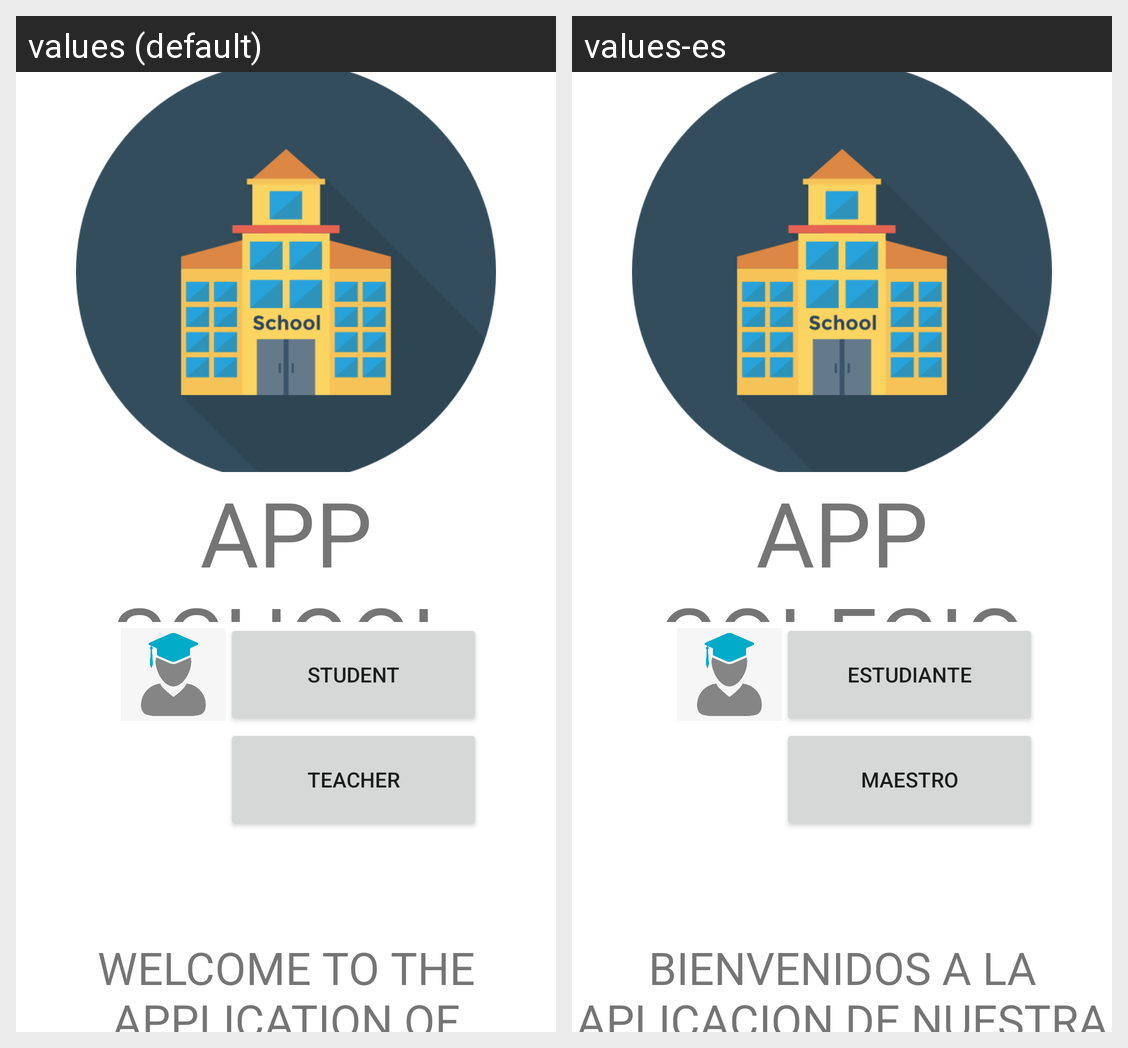

Locale-by-locale string values for the Android screen shown in this grid:
Android screen res/layout/activity_main.xml rendered under 2 locales, left to right: values (default), values-es. Device: Nexus 5 (rendered at 1080×1920; each locale shown at half size, 540×960, under a caption strip naming it); theme Theme.Actividad1.
Strings drawn on this screen, with the default value and each locale's value (text and hints the layout hard-codes, and strings that could not be matched under every locale, appear in the picture but are not listed):

nombre_aplicacion
  values: APP SCHOOL
  values-es: APP COLEGIO

in_estudiante
  values: Student
  values-es: Estudiante

in_docente
  values: Teacher
  values-es: Maestro

in_bienvenida
  values: WELCOME TO THE APPLICATION OF OUR EDUCATIONAL INSTITUTION
  values-es: BIENVENIDOS A LA APLICACION DE NUESTRA INSTITUCION EDUCATIVA
